Run: headless pygame with SDL's dummy video driver; simulated clock (each Clock.tick advances the game by its frame time, no real sleeping); random seed 0; keys injected as events and as key.get_pressed() state; no mouse input.
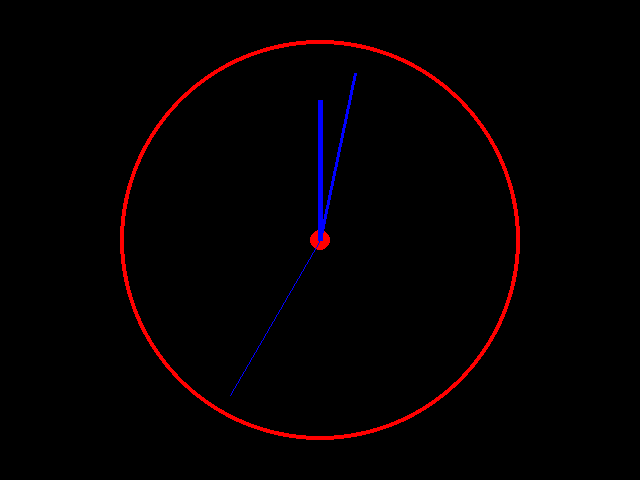
Frame 1 of 4 · flips 1–60 · no input
Frame 2 of 4 · flips 61–180 · tapped SPACE, RETURN · held RIGHT (→), D · screen unchanged from frame 1, image omitted
Frame 3 of 4 · flips 181–300 · held DOWN (↓), S · screen unchanged from frame 2, image omitted
Frame 4 of 4 · flips 301–420 · held LEFT (←), A, UP (↑), W · screen unchanged from frame 3, image omitted

The pygame program that drew these frames:

# WRITE YOUR SOLUTION HERE:
import pygame
from datetime import datetime
import math

pygame.init()
display = pygame.display.set_mode((640, 480))
clock = pygame.time.Clock() 

center = (320, 240)
radius = 200


def hand_end_position(length, angle):
    x = center[0] + math.cos(angle) * length
    y = center[1] + math.sin(angle) * length
    return (x, y)

while True:
    for event in pygame.event.get():
        if event.type == pygame.QUIT:
            exit()
    
    now = datetime.now()
    pygame.display.set_caption(now.strftime("%H:%M:%S"))

    seconds = now.second
    minutes = now.minute
    hours = now.hour % 12

    second_angle = math.radians(seconds * 6 - 90)
    minute_angle = math.radians(minutes * 6 - 90)
    hour_angle = math.radians(hours * 30 - 90)

    display.fill((0, 0, 0))

    pygame.draw.circle(display, (255,0,0), center, radius, 4)
    pygame.draw.circle(display, (255,0,0), center, 10, 10)
    pygame.draw.line(display, (0,0,255), center, hand_end_position(180, second_angle), 1)
    pygame.draw.line(display, (0,0,255), center, hand_end_position(170, minute_angle), 3)
    pygame.draw.line(display, (0,0,255), center, hand_end_position(140, hour_angle), 5)


    pygame.display.flip()
    clock.tick(60)
